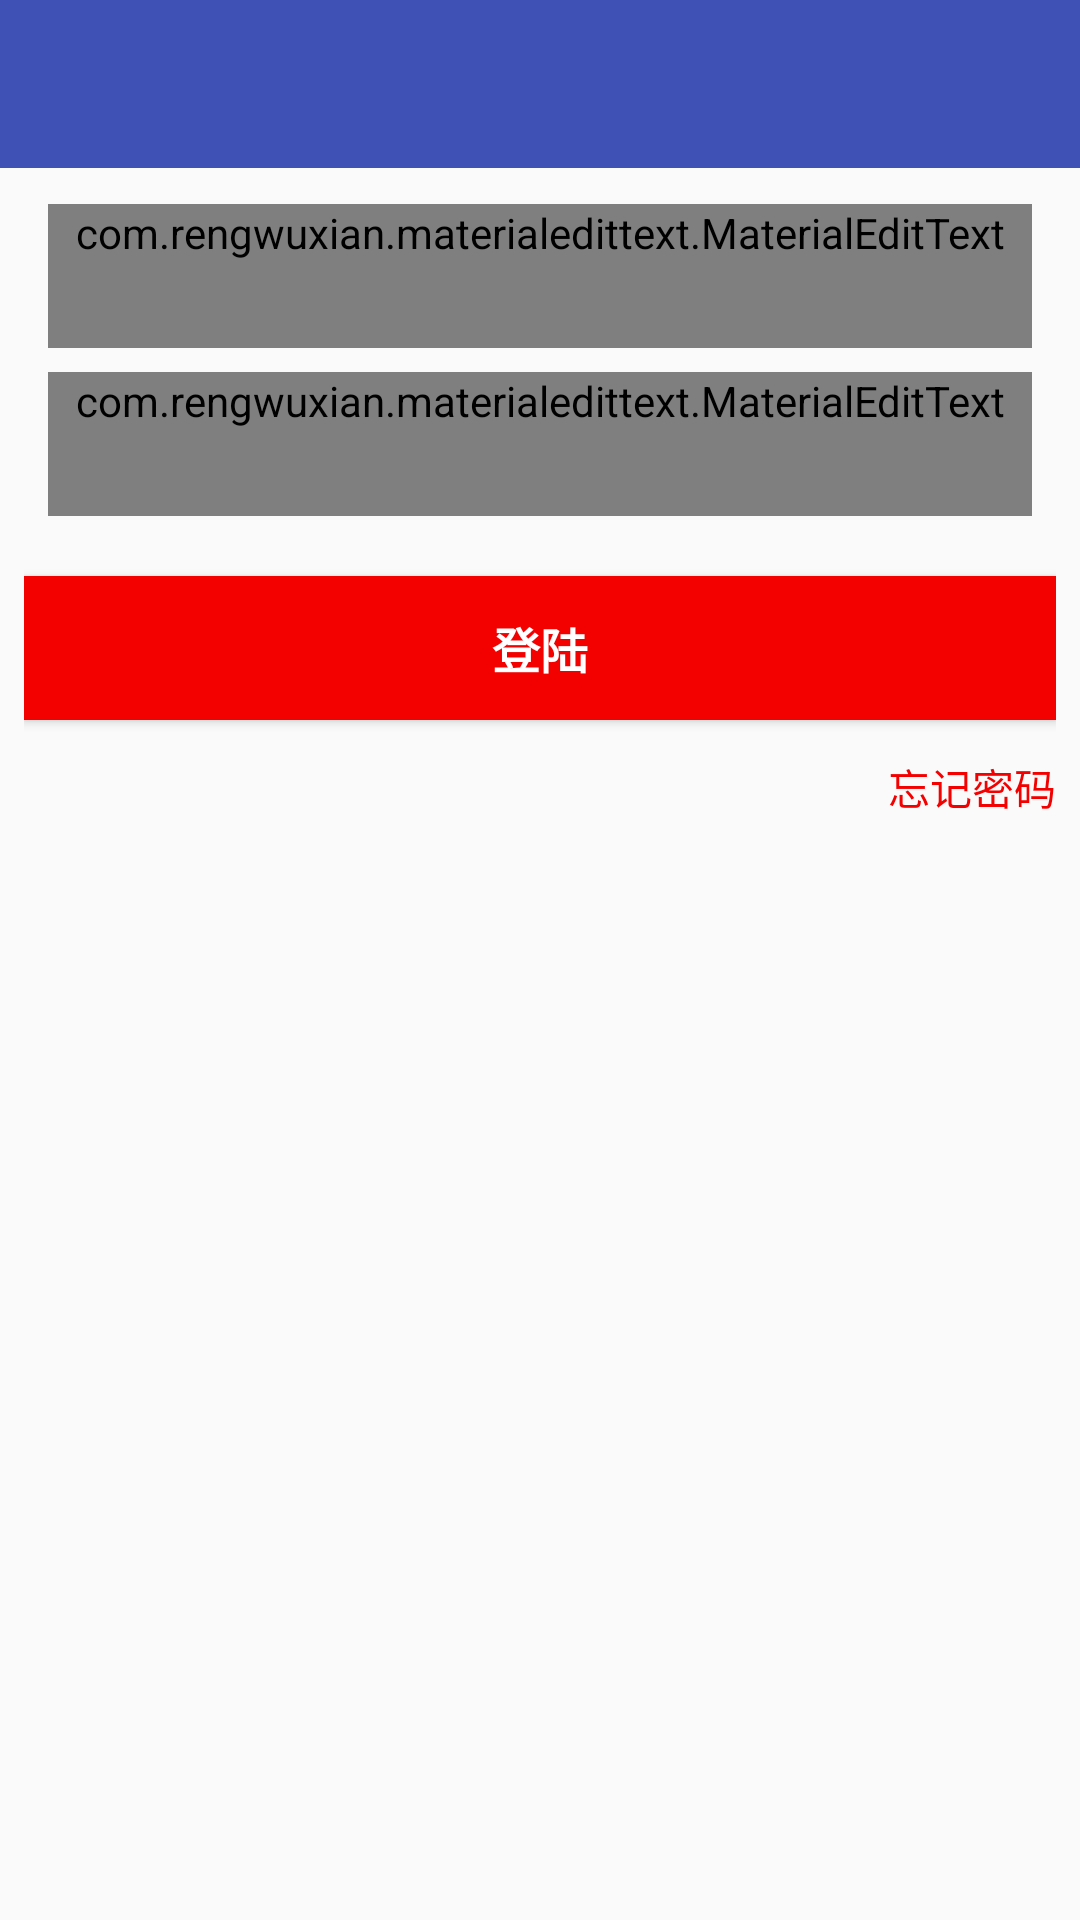

The Android layout XML behind this screen, and the referenced resources:
<!-- AndroidManifest.xml: application theme AppTheme -->
<!-- res/layout/fragment_login.xml -->
<?xml version="1.0" encoding="utf-8"?>
<LinearLayout xmlns:android="http://schemas.android.com/apk/res/android"
              xmlns:app="http://schemas.android.com/apk/res-auto"
              android:orientation="vertical"
              android:gravity="center_horizontal"
              android:layout_width="match_parent"
              android:layout_height="match_parent">
    <include
            android:id="@+id/toolbar_login"
            layout="@layout/toolbar"/>

    <ScrollView
            android:layout_width="match_parent"
            android:layout_height="match_parent">

        <LinearLayout
                android:layout_width="match_parent"
                android:padding="@dimen/size_8"
                android:layout_height="wrap_content"
                android:orientation="vertical">

            <com.rengwuxian.materialedittext.MaterialEditText
                    style="@style/one_line_material"
                    android:id="@+id/et_login_name"
                    android:hint="@string/phonenumber"
                    app:met_baseColor="@color/material_base_color"
                    app:met_primaryColor="@color/material_primary_color"
                    app:met_floatingLabelTextSize ="@dimen/material_label_textsize"
                    app:met_floatingLabel="highlight"
                    app:met_singleLineEllipsis="true"
                    app:met_iconLeft="@drawable/perm_group_personal_info"
                    app:met_iconPadding="@dimen/size_4"
                    app:met_clearButton="true"
            />

            <com.rengwuxian.materialedittext.MaterialEditText
                    style="@style/one_line_material"
                    android:id="@+id/et_login_password"
                    android:hint="@string/password"
                    android:inputType="textPassword"
                    app:met_baseColor="@color/material_base_color"
                    app:met_primaryColor="@color/material_primary_color"
                    app:met_floatingLabelTextSize ="@dimen/material_label_textsize"
                    app:met_floatingLabel="highlight"
                    app:met_singleLineEllipsis="true"
                    app:met_iconLeft="@drawable/perm_group_screenlock"
                    app:met_iconPadding="@dimen/size_4"
                    app:met_clearButton="true"
            />

            <Button
                    android:id="@+id/btn_login"
                    android:layout_width="match_parent"
                    android:layout_height="wrap_content"
                    android:layout_marginTop="@dimen/size_16"
                    android:background="@color/material_primary_color"
                    android:text="@string/login"
                    android:textSize="@dimen/text_size_16"
                    android:textColor="@android:color/white"
                    android:textStyle="bold"/>
            <RelativeLayout
                    android:layout_width="match_parent"
                    android:layout_height="wrap_content">
                <TextView
                        android:id="@+id/btn_forget"
                        android:layout_width="wrap_content"
                        android:layout_height="wrap_content"
                        android:layout_alignParentRight="true"
                        android:layout_centerVertical="true"
                        android:layout_marginTop="@dimen/size_16"
                        android:paddingTop="@dimen/size_4"
                        android:paddingBottom="@dimen/size_4"
                        android:paddingLeft="@dimen/size_4"
                        android:text="@string/forget_password"
                        android:textSize="@dimen/text_size_14"
                        android:textColor="@color/material_primary_color"/>

            </RelativeLayout>
        </LinearLayout>
    </ScrollView>
</LinearLayout>
<!-- res/layout/toolbar.xml (included above) -->
<?xml version="1.0" encoding="utf-8"?>
<android.support.v7.widget.Toolbar
        xmlns:android="http://schemas.android.com/apk/res/android"
        xmlns:app="http://schemas.android.com/apk/res-auto"
        android:layout_width="match_parent"
        android:layout_height="wrap_content"
        android:background="@color/colorPrimary"
        android:minHeight="?attr/actionBarSize"
        app:theme="@style/ThemeOverlay.AppCompat.Dark.ActionBar"
        app:popupTheme="@style/ThemeOverlay.AppCompat.Light">

</android.support.v7.widget.Toolbar>
<!-- resources referenced by this layout -->
<resources>
  <color name="colorPrimary">#3F51B5</color>
  <color name="material_base_color">#0056d3</color>
  <color name="material_primary_color">#f30000</color>
  <dimen name="material_label_textsize">18sp</dimen>
  <dimen name="size_16">16.0dp</dimen>
  <dimen name="size_4">4.0dp</dimen>
  <dimen name="size_8">8.0dp</dimen>
  <dimen name="text_size_14">14.0sp</dimen>
  <dimen name="text_size_16">16.0sp</dimen>
  <string name="forget_password">忘记密码</string>
  <string name="login">登陆</string>
  <string name="password">密码</string>
  <string name="phonenumber">手机号/昵称/Email</string>
  <style name="one_line_material">
          <item name="android:layout_marginLeft">8dp</item>
          <item name="android:layout_marginRight">8dp</item>
          <item name="android:layout_marginBottom">4dp</item>
          <item name="android:layout_marginTop">4dp</item>
          <item name="android:layout_width">match_parent</item>
          <item name="android:layout_height">wrap_content</item>
          <item name="android:minHeight">48dp</item>
      </style>
  <style name="AppTheme" parent="Theme.AppCompat.Light.NoActionBar">
          
          <item name="colorPrimary">@color/colorPrimary</item>
          <item name="colorPrimaryDark">@color/colorPrimaryDark</item>
          <item name="colorAccent">@color/colorAccent</item>
      </style>
  <color name="colorPrimaryDark">#303F9F</color>
  <color name="colorAccent">#FF4081</color>
</resources>
